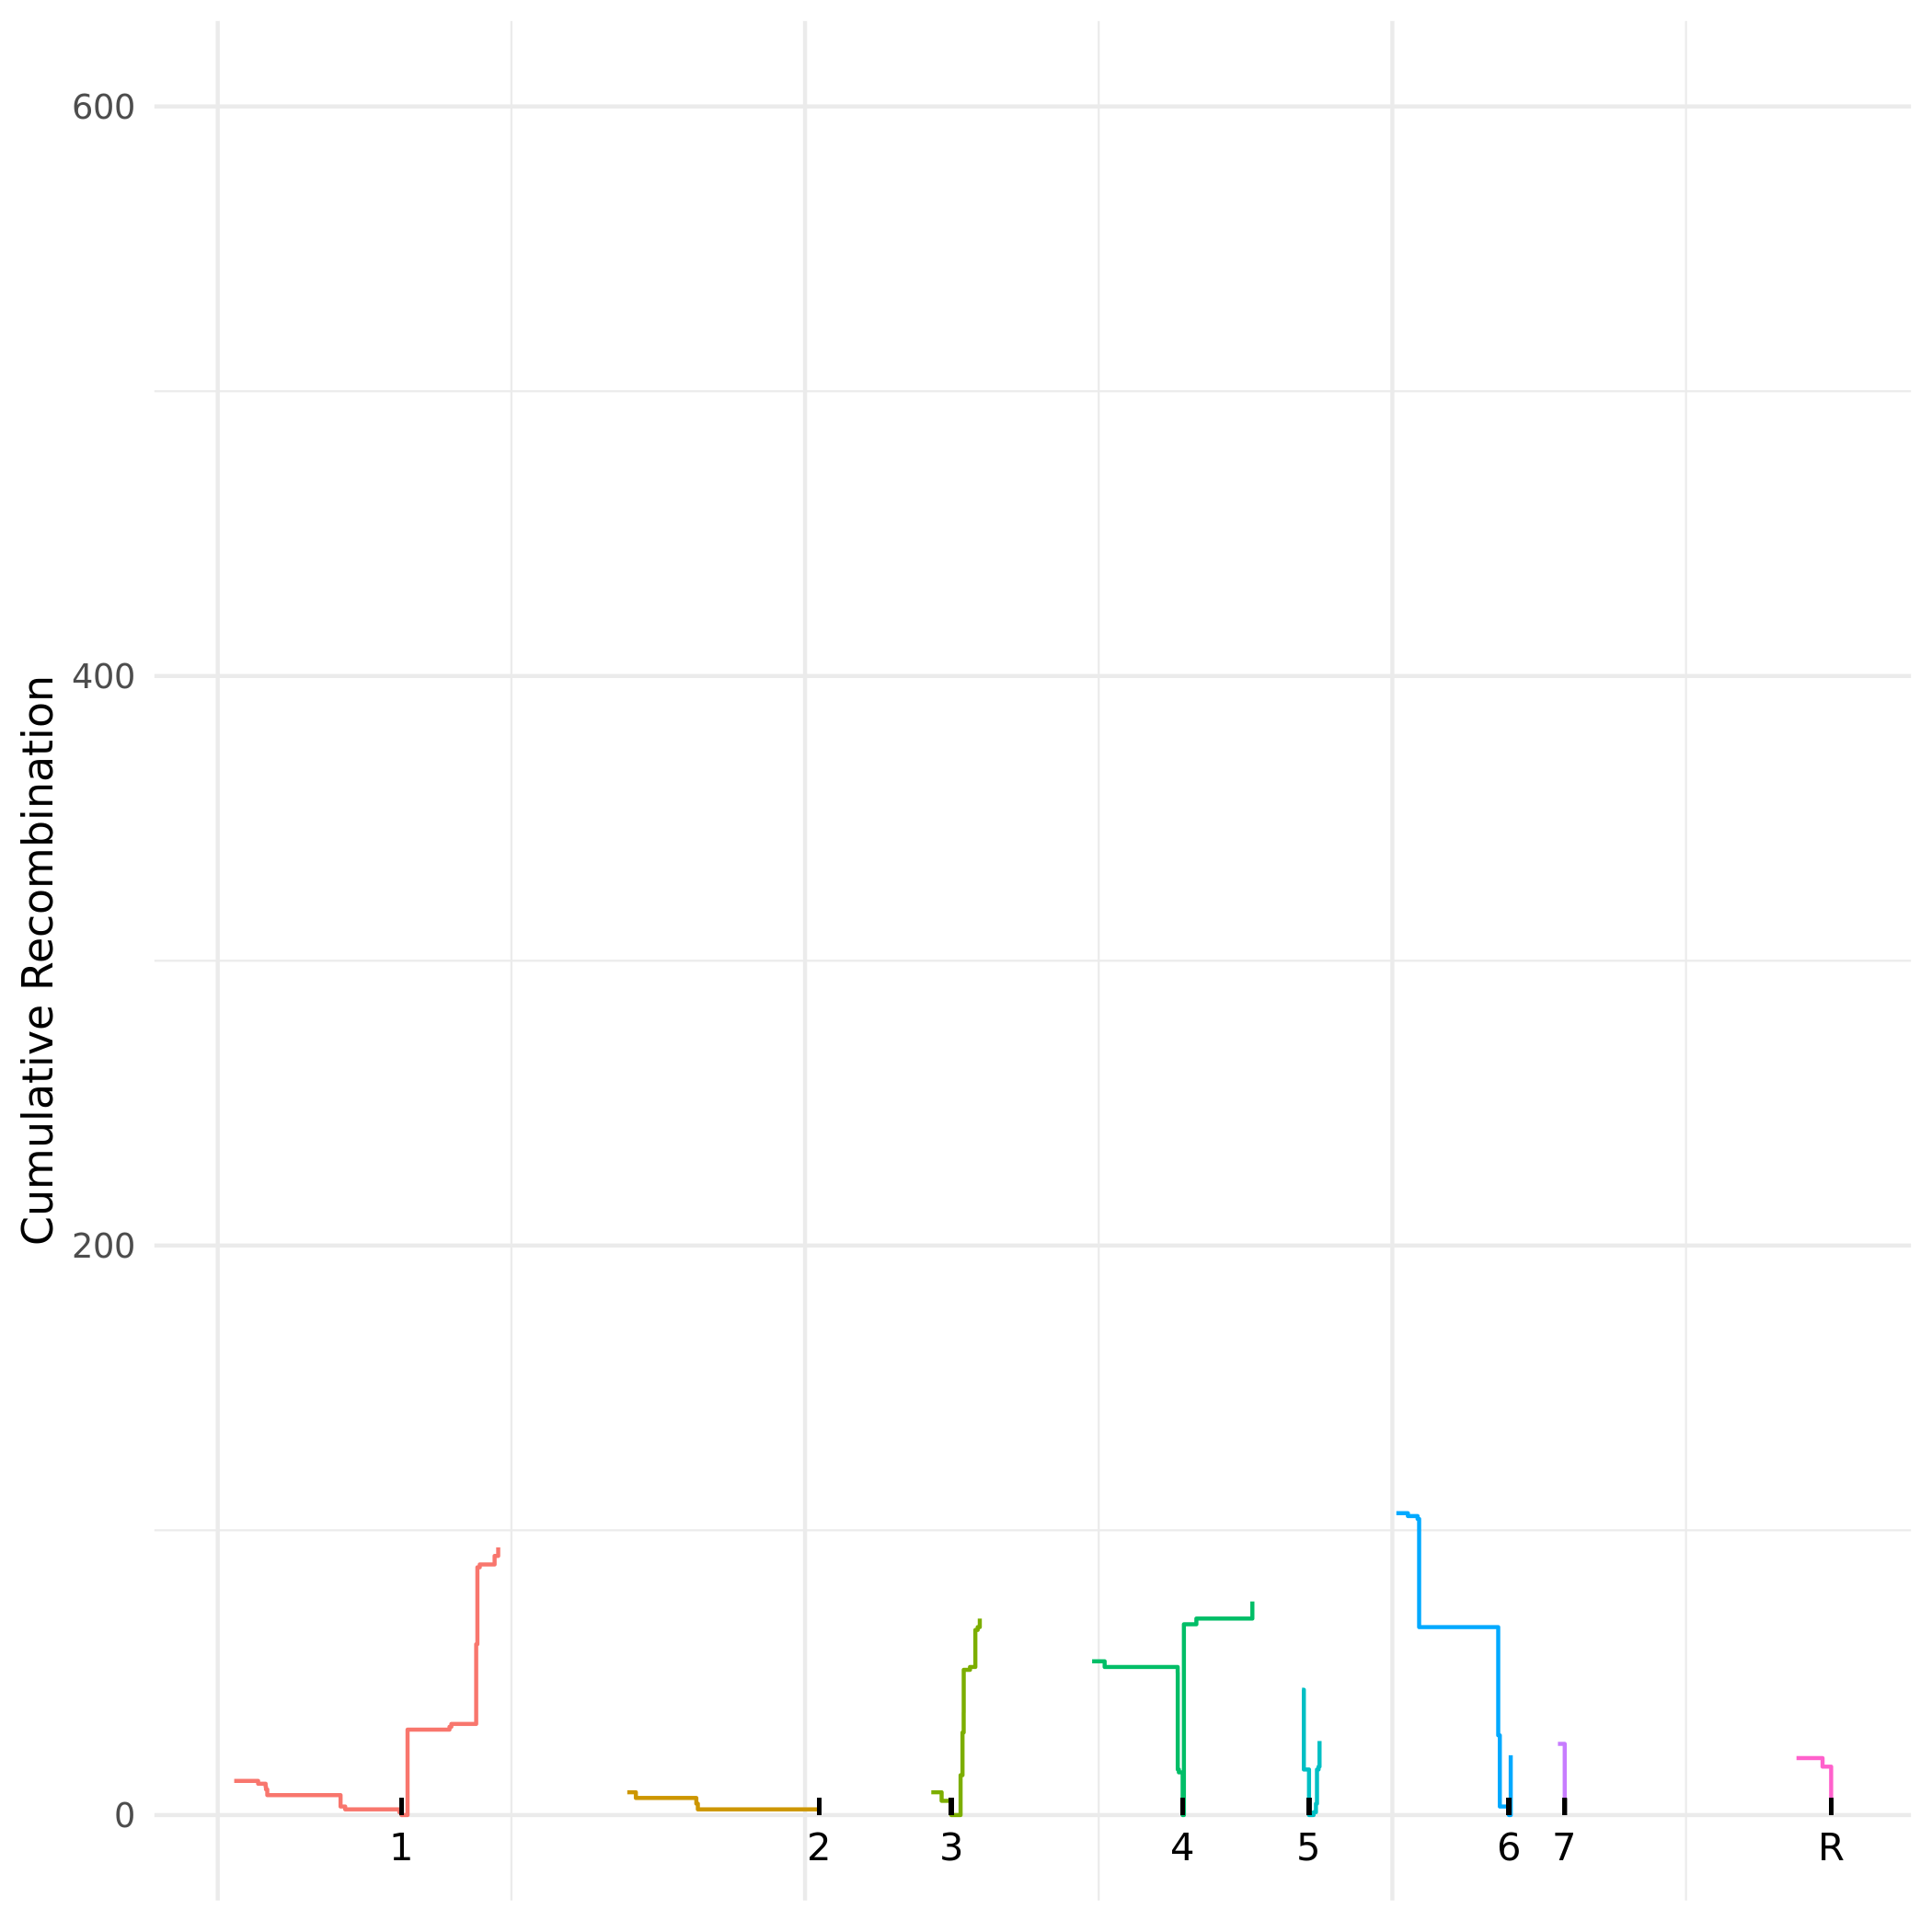

Data behind this chart, as committed beside it:
chromosome, position, absolute_pos, cumulative_recom_cnt, chromosome_arm
Ca21chr1_C_albicans_SC5314, 140213, 140213, 12, left
Ca21chr1_C_albicans_SC5314, 343770, 343770, 11, left
Ca21chr1_C_albicans_SC5314, 407561, 407561, 10, left
Ca21chr1_C_albicans_SC5314, 410639, 410639, 9, left
Ca21chr1_C_albicans_SC5314, 421674, 421674, 7, left
Ca21chr1_C_albicans_SC5314, 1045575, 1045575, 3, left
Ca21chr1_C_albicans_SC5314, 1085100, 1085100, 2, left
Ca21chr1_C_albicans_SC5314, 1545856, 1545856, 1, left
Ca21chr1_C_albicans_SC5314, 1564502, 1564502, 0, left
Ca21chr1_C_albicans_SC5314, 1564502, 1564502, 0, right
Ca21chr1_C_albicans_SC5314, 1615837, 1615837, 30, right
Ca21chr1_C_albicans_SC5314, 1972997, 1972997, 31, right
Ca21chr1_C_albicans_SC5314, 1988806, 1988806, 32, right
Ca21chr1_C_albicans_SC5314, 2200247, 2200247, 60, right
Ca21chr1_C_albicans_SC5314, 2210455, 2210455, 87, right
Ca21chr1_C_albicans_SC5314, 2230627, 2230627, 88, right
Ca21chr1_C_albicans_SC5314, 2356969, 2356969, 91, right
Ca21chr1_C_albicans_SC5314, 2387679, 2387679, 94, right
Ca21chr3_C_albicans_SC5314, 654733, 6074733, 8, left
Ca21chr3_C_albicans_SC5314, 742601, 6162601, 5, left
Ca21chr3_C_albicans_SC5314, 824907, 6244907, 0, left
Ca21chr3_C_albicans_SC5314, 824907, 6244907, 0, right
Ca21chr3_C_albicans_SC5314, 903993, 6323993, 14, right
Ca21chr3_C_albicans_SC5314, 920351, 6340351, 29, right
Ca21chr3_C_albicans_SC5314, 930422, 6350422, 36, right
Ca21chr3_C_albicans_SC5314, 930763, 6350763, 51, right
Ca21chr3_C_albicans_SC5314, 984081, 6404081, 52, right
Ca21chr3_C_albicans_SC5314, 1029732, 6449732, 65, right
Ca21chr3_C_albicans_SC5314, 1049556, 6469556, 66, right
Ca21chr3_C_albicans_SC5314, 1067556, 6487556, 69, right
Ca21chr4_C_albicans_SC5314, 223923, 7443923, 54, left
Ca21chr4_C_albicans_SC5314, 330385, 7550385, 52, left
Ca21chr4_C_albicans_SC5314, 952236, 8172236, 50, left
Ca21chr4_C_albicans_SC5314, 952885, 8172885, 16, left
Ca21chr4_C_albicans_SC5314, 962309, 8182309, 15, left
Ca21chr4_C_albicans_SC5314, 994398, 8214398, 0, left
Ca21chr4_C_albicans_SC5314, 994398, 8214398, 0, right
Ca21chr4_C_albicans_SC5314, 1005224, 8225224, 67, right
Ca21chr4_C_albicans_SC5314, 1111362, 8331362, 69, right
Ca21chr4_C_albicans_SC5314, 1588018, 8808018, 75, right
Ca21chr5_C_albicans_SC5314, 410808, 9230808, 44, left
Ca21chr5_C_albicans_SC5314, 426284, 9246284, 16, left
Ca21chr5_C_albicans_SC5314, 470230, 9290230, 0, left
Ca21chr5_C_albicans_SC5314, 470230, 9290230, 0, right
Ca21chr5_C_albicans_SC5314, 509209, 9329209, 1, right
Ca21chr5_C_albicans_SC5314, 529310, 9349310, 4, right
Ca21chr5_C_albicans_SC5314, 538142, 9358142, 16, right
Ca21chr5_C_albicans_SC5314, 551628, 9371628, 17, right
Ca21chr5_C_albicans_SC5314, 559933, 9379933, 26, right
Ca21chr6_C_albicans_SC5314, 23871, 10033871, 106, left
Ca21chr6_C_albicans_SC5314, 122161, 10132161, 105, left
Ca21chr6_C_albicans_SC5314, 204486, 10214486, 104, left
Ca21chr6_C_albicans_SC5314, 217785, 10227785, 66, left
Ca21chr6_C_albicans_SC5314, 891058, 10901058, 28, left
Ca21chr6_C_albicans_SC5314, 904727, 10914727, 3, left
Ca21chr6_C_albicans_SC5314, 981916, 10991916, 0, left
Ca21chr6_C_albicans_SC5314, 981916, 10991916, 0, right
Ca21chr6_C_albicans_SC5314, 997576, 11007576, 21, right
Ca21chrR_C_albicans_SC5314, 1450462, 13440462, 20, left
Ca21chrR_C_albicans_SC5314, 1672229, 13662229, 17, left
... 11 more rows
